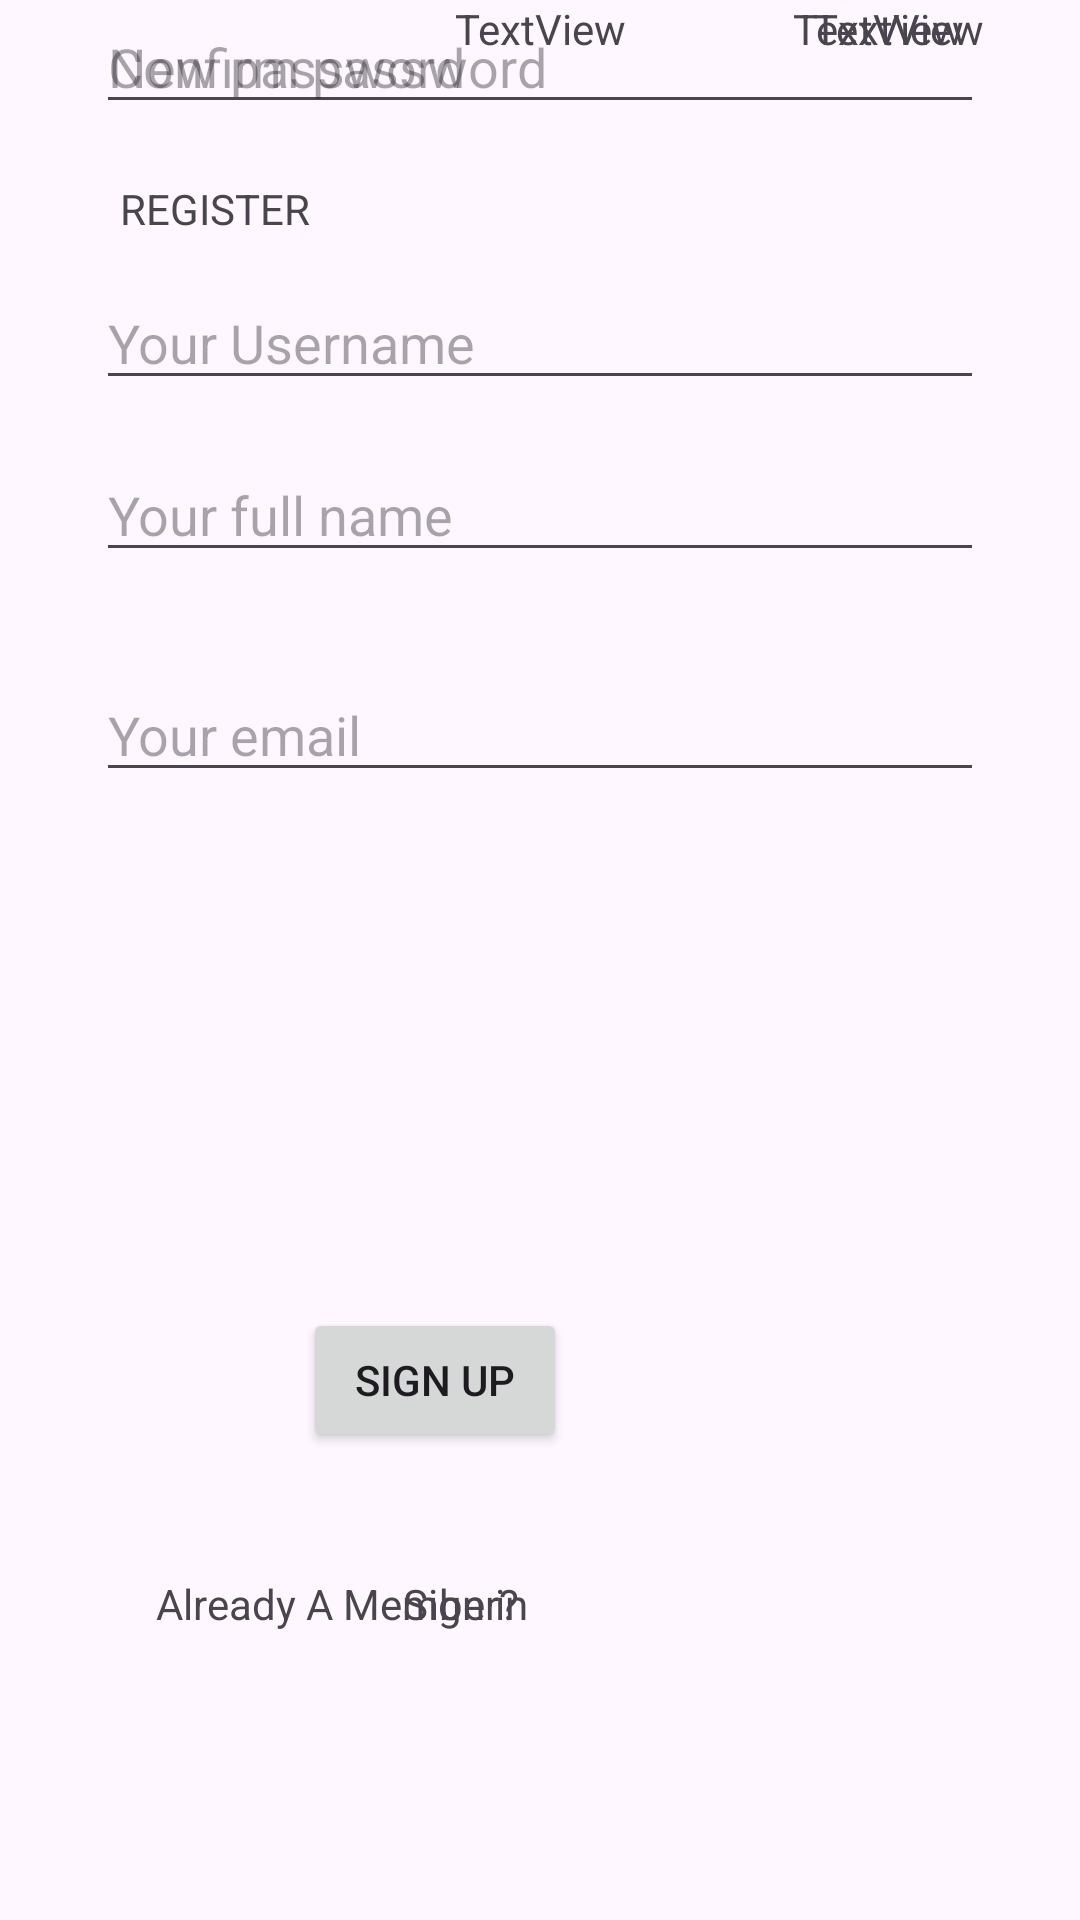

Here is an Android app screen rendered from its layout file. Give the layout XML and the strings, colors and styles it references.
<!-- AndroidManifest.xml: activity theme Theme.JocAndroid -->
<!-- res/layout/activity_registro.xml -->
<?xml version="1.0" encoding="utf-8"?>
<androidx.constraintlayout.widget.ConstraintLayout xmlns:android="http://schemas.android.com/apk/res/android"
    xmlns:app="http://schemas.android.com/apk/res-auto"
    xmlns:tools="http://schemas.android.com/tools"
    android:layout_width="match_parent"
    android:layout_height="match_parent">

    <TextView
        android:id="@+id/textView"
        android:layout_width="wrap_content"
        android:layout_height="wrap_content"
        android:layout_marginStart="32dp"
        android:layout_marginTop="60dp"
        android:layout_marginEnd="32dp"
        android:text="REGISTER"
        app:layout_constraintEnd_toEndOf="parent"
        app:layout_constraintHorizontal_bias="0.035"
        app:layout_constraintStart_toStartOf="parent"
        app:layout_constraintTop_toTopOf="parent" />

    <Button
        android:id="@+id/Registrarbtn_regist_button9"
        android:layout_width="wrap_content"
        android:layout_height="wrap_content"
        android:layout_marginStart="32dp"
        android:layout_marginEnd="32dp"
        android:layout_marginBottom="156dp"
        android:text="Sign Up"
        app:layout_constraintBottom_toBottomOf="parent"
        app:layout_constraintEnd_toEndOf="parent"
        app:layout_constraintHorizontal_bias="0.332"
        app:layout_constraintStart_toStartOf="parent" />

    <TextView
        android:id="@+id/textView2"
        android:layout_width="wrap_content"
        android:layout_height="wrap_content"
        android:layout_marginStart="52dp"
        android:layout_marginBottom="96dp"
        android:text="Already A Member? "
        app:layout_constraintBottom_toBottomOf="parent"
        app:layout_constraintStart_toStartOf="parent" />

    <TextView
        android:id="@+id/textView3"
        android:layout_width="wrap_content"
        android:layout_height="wrap_content"
        android:layout_marginEnd="184dp"
        android:layout_marginBottom="96dp"
        android:text="Sign in"
        app:layout_constraintBottom_toBottomOf="parent"
        app:layout_constraintEnd_toEndOf="parent" />

    <EditText
        android:id="@+id/username_regis_editTextText"
        android:layout_width="match_parent"
        android:layout_height="wrap_content"
        android:layout_marginStart="32dp"
        android:layout_marginTop="92dp"
        android:layout_marginEnd="32dp"
        android:ems="10"
        android:hint="Your Username"
        android:inputType="text"
        app:layout_constraintEnd_toEndOf="parent"
        app:layout_constraintHorizontal_bias="0.0"
        app:layout_constraintStart_toStartOf="parent"
        app:layout_constraintTop_toTopOf="parent" />

    <EditText
        android:id="@+id/fullname_regis_editText"
        android:layout_width="match_parent"
        android:layout_height="wrap_content"
        android:layout_marginStart="32dp"
        android:layout_marginTop="16dp"
        android:layout_marginEnd="32dp"
        android:ems="10"
        android:hint="Your full name"
        android:inputType="text"
        app:layout_constraintEnd_toEndOf="parent"
        app:layout_constraintHorizontal_bias="0.0"
        app:layout_constraintStart_toStartOf="parent"
        app:layout_constraintTop_toBottomOf="@+id/username_regis_editTextText" />

    <EditText
        android:id="@+id/email_registeditTextText3"
        android:layout_width="match_parent"
        android:layout_height="wrap_content"
        android:layout_marginStart="32dp"
        android:layout_marginTop="32dp"
        android:layout_marginEnd="32dp"
        android:ems="10"
        android:hint="Your email"
        android:inputType="text"
        app:layout_constraintEnd_toEndOf="parent"
        app:layout_constraintHorizontal_bias="0.0"
        app:layout_constraintStart_toStartOf="parent"
        app:layout_constraintTop_toBottomOf="@+id/fullname_regis_editText" />

    <EditText
        android:id="@+id/passw_regist_editTextText4"
        android:layout_width="match_parent"
        android:layout_height="wrap_content"
        android:layout_marginStart="32dp"
        android:layout_marginEnd="32dp"
        android:ems="10"
        android:hint="New password"
        android:inputType="text"
        app:layout_constraintEnd_toEndOf="parent"
        app:layout_constraintHorizontal_bias="0.0"
        app:layout_constraintStart_toStartOf="parent"
        tools:layout_editor_absoluteY="317dp" />

    <EditText
        android:id="@+id/passw2_register_editTextText5"
        android:layout_width="match_parent"
        android:layout_height="wrap_content"
        android:layout_marginStart="32dp"
        android:layout_marginEnd="32dp"
        android:ems="10"
        android:hint="Confirm password"
        android:inputType="text"
        app:layout_constraintEnd_toEndOf="parent"
        app:layout_constraintHorizontal_bias="1.0"
        app:layout_constraintStart_toStartOf="parent"
        tools:layout_editor_absoluteY="405dp" />

    <TextView
        android:id="@+id/error_email_regis_textView4"
        android:layout_width="wrap_content"
        android:layout_height="wrap_content"
        android:layout_marginStart="32dp"
        android:layout_marginEnd="32dp"
        android:text="TextView"
        app:layout_constraintEnd_toEndOf="parent"
        app:layout_constraintHorizontal_bias="0.972"
        app:layout_constraintStart_toStartOf="parent"
        tools:layout_editor_absoluteY="285dp" />

    <TextView
        android:id="@+id/error_pass_log_textView7"
        android:layout_width="wrap_content"
        android:layout_height="wrap_content"
        android:layout_marginEnd="32dp"
        android:text="TextView"
        app:layout_constraintEnd_toEndOf="parent"
        tools:layout_editor_absoluteY="368dp" />

    <TextView
        android:id="@+id/errores_regist_textView8"
        android:layout_width="wrap_content"
        android:layout_height="wrap_content"
        android:layout_marginStart="32dp"
        android:layout_marginEnd="32dp"
        android:text="TextView"
        app:layout_constraintEnd_toEndOf="parent"
        app:layout_constraintStart_toStartOf="parent"
        tools:layout_editor_absoluteY="467dp" />

</androidx.constraintlayout.widget.ConstraintLayout>
<!-- resources referenced by this layout -->
<resources>
  <style name="Theme.JocAndroid" parent="Base.Theme.JocAndroid" />
  <style name="Base.Theme.JocAndroid" parent="Theme.Material3.DayNight.NoActionBar">
          
          
      </style>
</resources>
